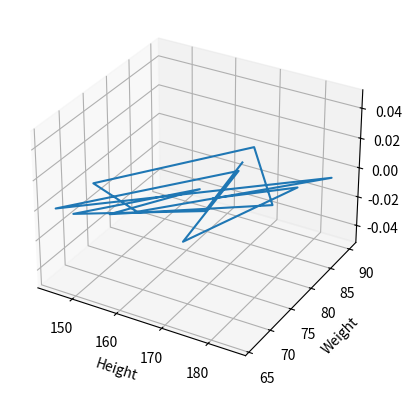

Recreate this plot in Python.
import matplotlib.pyplot as plt
import numpy as np
height = np.array([167, 170, 149, 165, 155, 180, 166, 146, 159, 185, 145, 168, 172, 181, 169])
weight = np.array([86, 74, 66, 78, 68, 79, 90, 73, 70, 88, 66, 84, 67, 84, 77])

ax = plt.axes(projection='3d')
ax.plot3D(height, weight)
ax.set_xlabel("Height")
ax.set_ylabel("Weight")
plt.show()